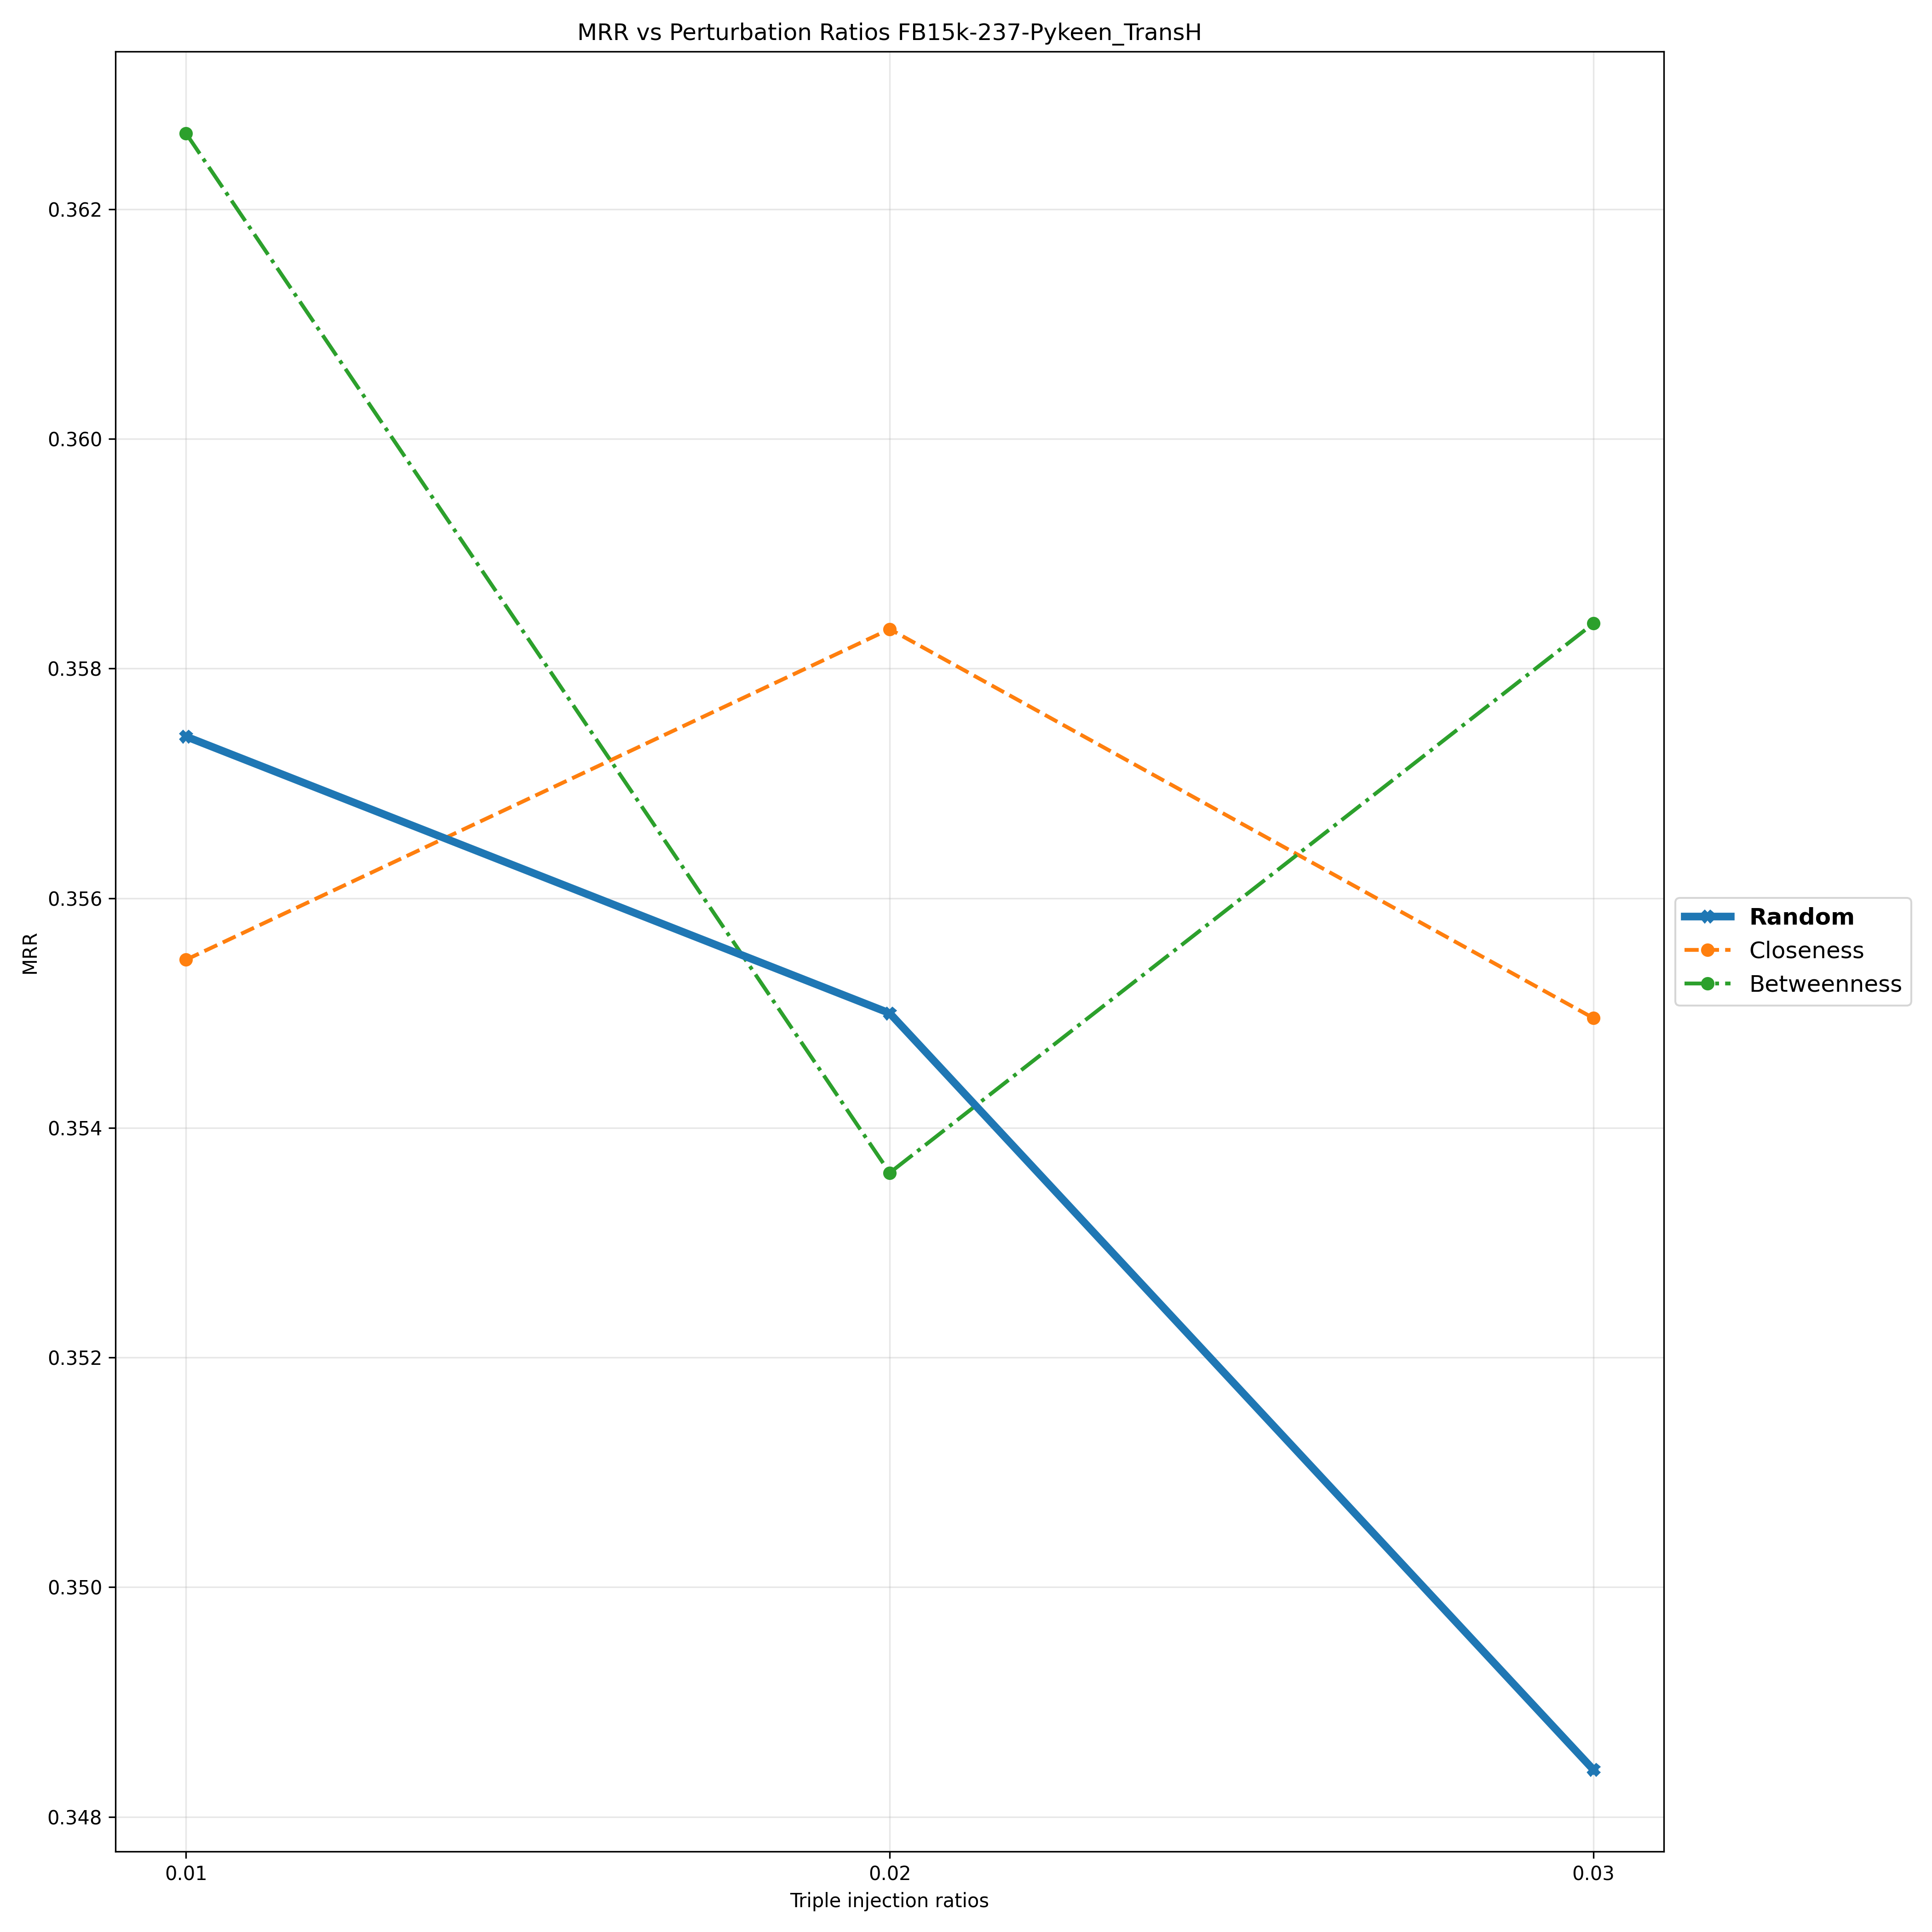

The data file committed next to this chart (first rows):
Triple Injection Ratios, 0.01, 0.02, 0.03
Random, 0.3574, 0.355, 0.3484
Closeness, 0.3555, 0.3583, 0.355
Betweenness, 0.3627, 0.3536, 0.3584
